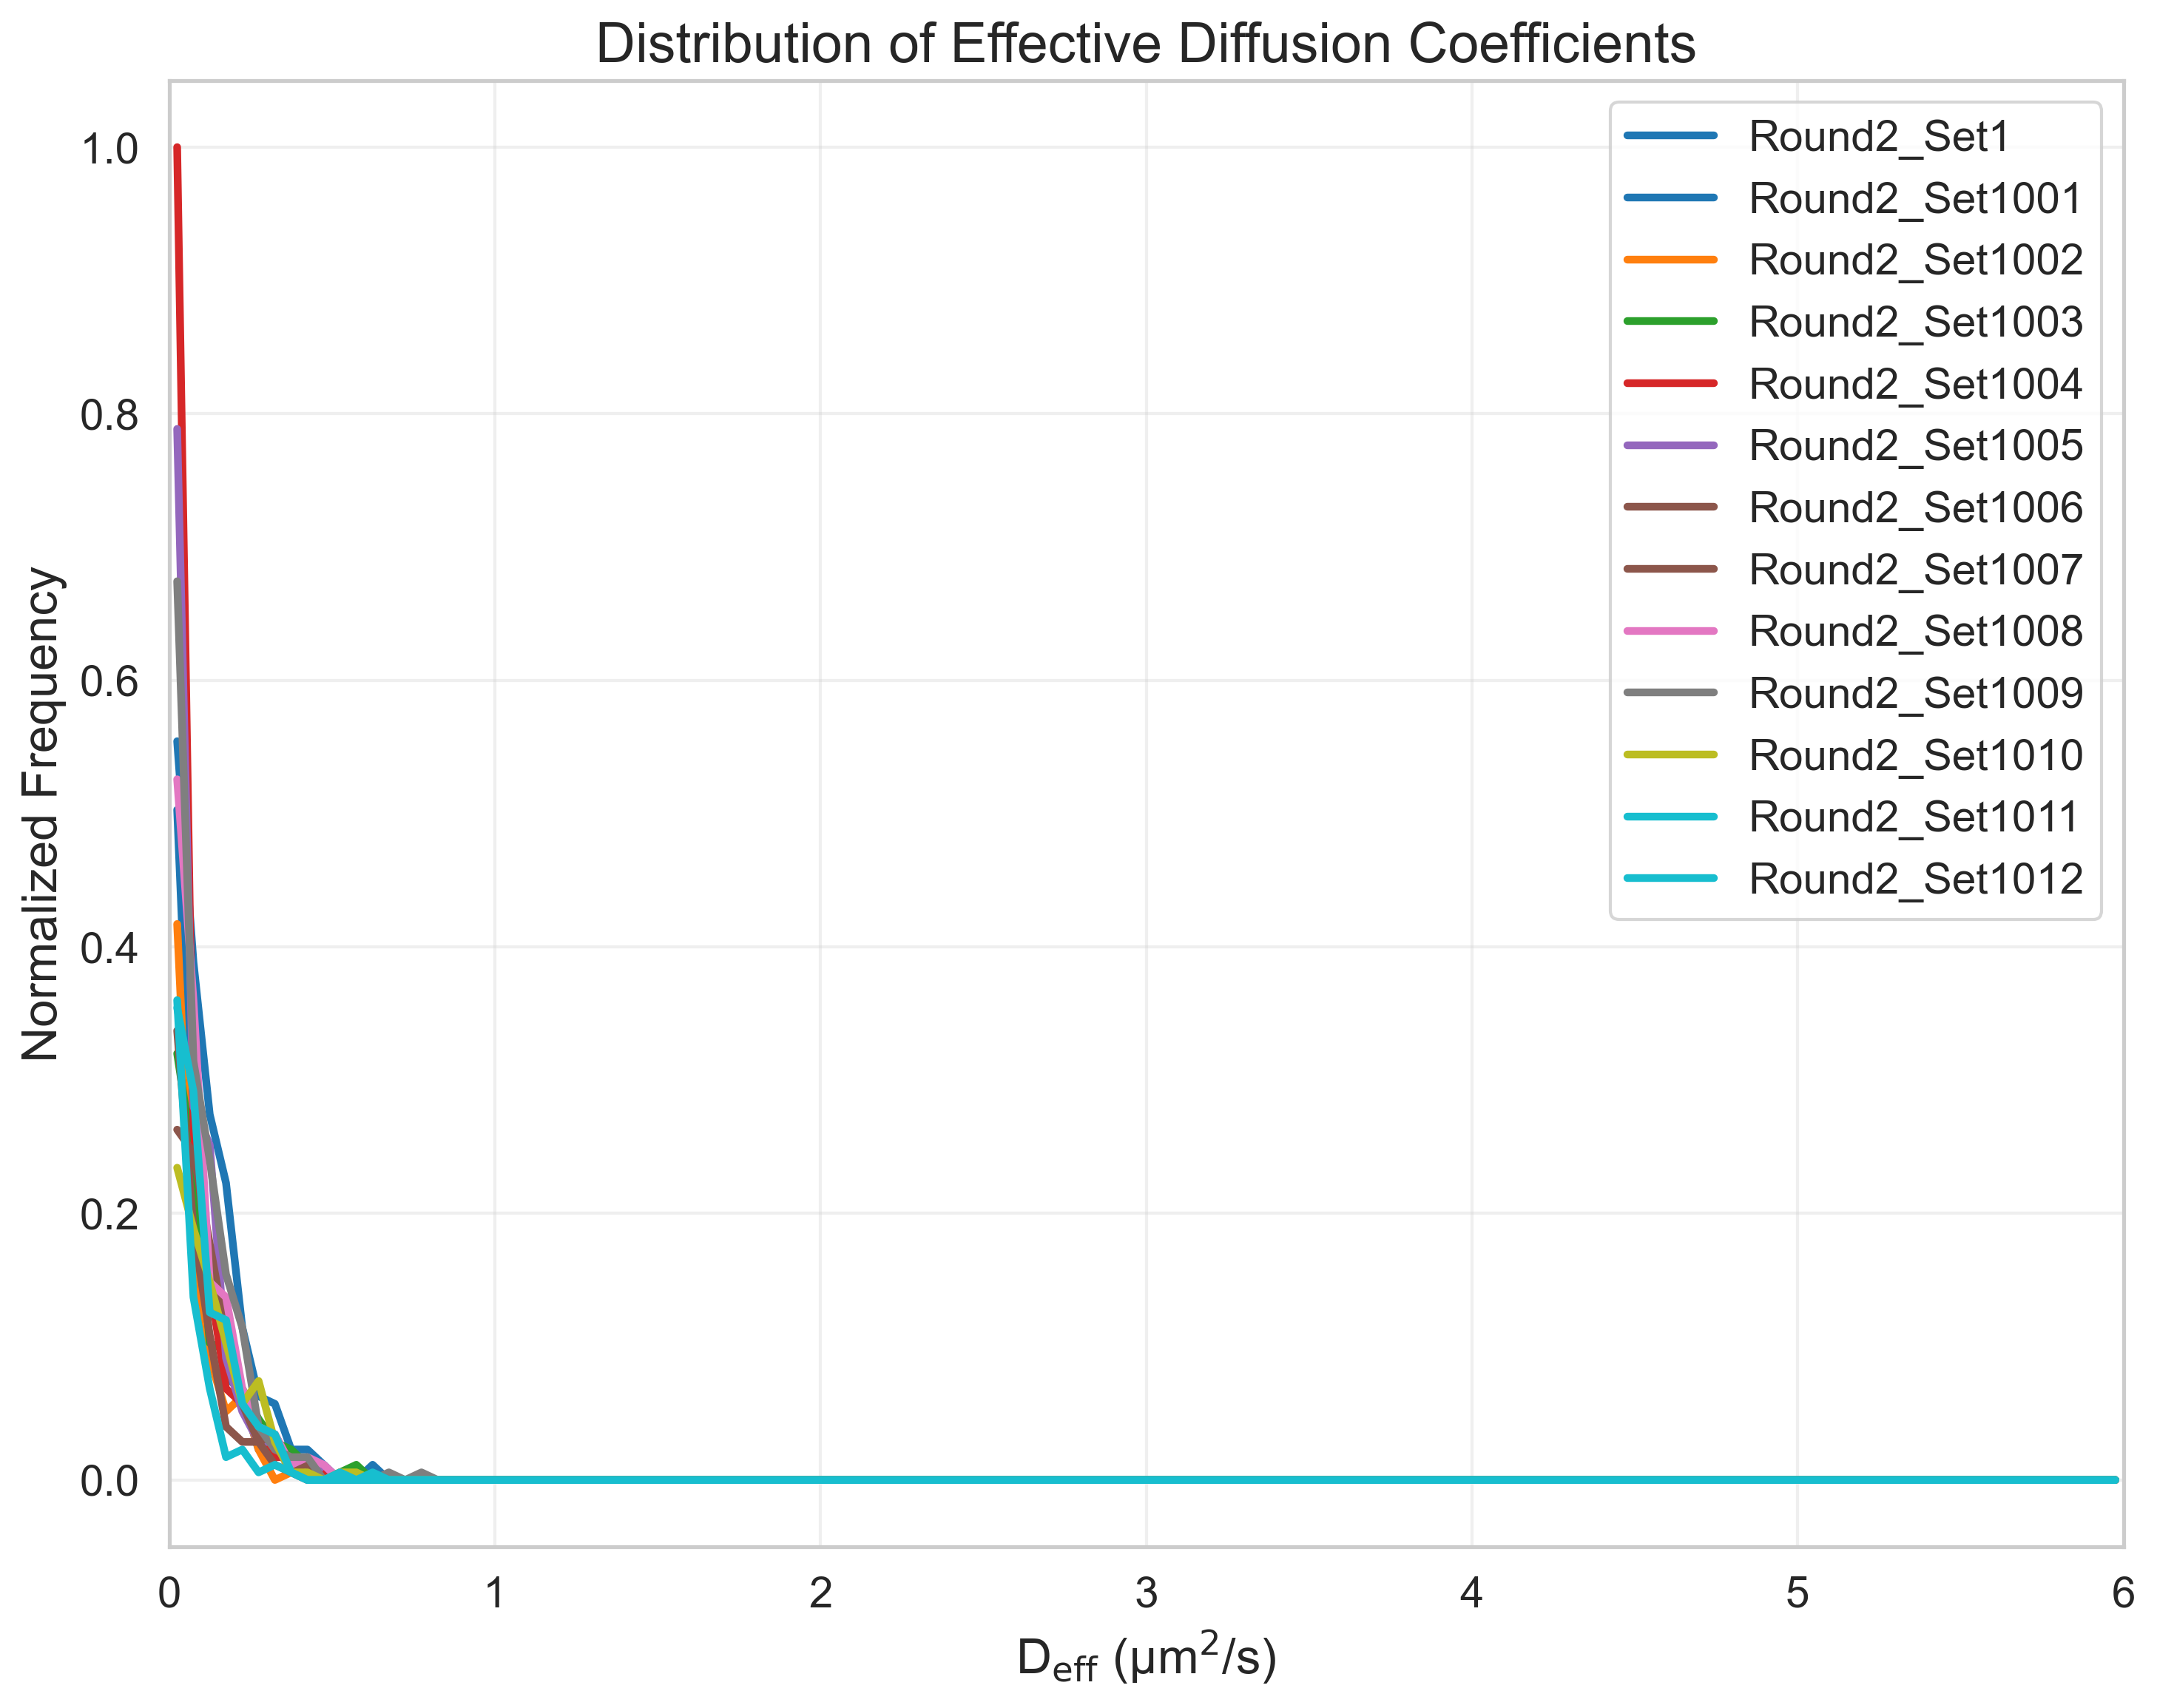

The table this chart was drawn from, first rows:
FileName, DiffusionCoefficient, NormalizedFrequency
tracked_Traj_Round2_Set1.nd2_crop, 0.025, 0.5543
tracked_Traj_Round2_Set1.nd2_crop, 0.075, 0.3886
tracked_Traj_Round2_Set1.nd2_crop, 0.125, 0.2743
tracked_Traj_Round2_Set1.nd2_crop, 0.175, 0.2229
tracked_Traj_Round2_Set1.nd2_crop, 0.225, 0.1143
tracked_Traj_Round2_Set1.nd2_crop, 0.275, 0.06286
tracked_Traj_Round2_Set1.nd2_crop, 0.325, 0.05714
tracked_Traj_Round2_Set1.nd2_crop, 0.375, 0.02286
tracked_Traj_Round2_Set1.nd2_crop, 0.425, 0.02286
tracked_Traj_Round2_Set1.nd2_crop, 0.475, 0.01143
tracked_Traj_Round2_Set1.nd2_crop, 0.525, 0.0
tracked_Traj_Round2_Set1.nd2_crop, 0.575, 0.0
tracked_Traj_Round2_Set1.nd2_crop, 0.625, 0.01143
tracked_Traj_Round2_Set1.nd2_crop, 0.675, 0.0
tracked_Traj_Round2_Set1.nd2_crop, 0.725, 0.0
tracked_Traj_Round2_Set1.nd2_crop, 0.775, 0.0
tracked_Traj_Round2_Set1.nd2_crop, 0.825, 0.0
tracked_Traj_Round2_Set1.nd2_crop, 0.875, 0.0
tracked_Traj_Round2_Set1.nd2_crop, 0.925, 0.0
tracked_Traj_Round2_Set1.nd2_crop, 0.975, 0.0
tracked_Traj_Round2_Set1.nd2_crop, 1.025, 0.0
tracked_Traj_Round2_Set1.nd2_crop, 1.075, 0.0
tracked_Traj_Round2_Set1.nd2_crop, 1.125, 0.0
tracked_Traj_Round2_Set1.nd2_crop, 1.175, 0.0
tracked_Traj_Round2_Set1.nd2_crop, 1.225, 0.0
tracked_Traj_Round2_Set1.nd2_crop, 1.275, 0.0
tracked_Traj_Round2_Set1.nd2_crop, 1.325, 0.0
tracked_Traj_Round2_Set1.nd2_crop, 1.375, 0.0
tracked_Traj_Round2_Set1.nd2_crop, 1.425, 0.0
tracked_Traj_Round2_Set1.nd2_crop, 1.475, 0.0
tracked_Traj_Round2_Set1.nd2_crop, 1.525, 0.0
tracked_Traj_Round2_Set1.nd2_crop, 1.575, 0.0
tracked_Traj_Round2_Set1.nd2_crop, 1.625, 0.0
tracked_Traj_Round2_Set1.nd2_crop, 1.675, 0.0
tracked_Traj_Round2_Set1.nd2_crop, 1.725, 0.0
tracked_Traj_Round2_Set1.nd2_crop, 1.775, 0.0
tracked_Traj_Round2_Set1.nd2_crop, 1.825, 0.0
tracked_Traj_Round2_Set1.nd2_crop, 1.875, 0.0
tracked_Traj_Round2_Set1.nd2_crop, 1.925, 0.0
tracked_Traj_Round2_Set1.nd2_crop, 1.975, 0.0
tracked_Traj_Round2_Set1.nd2_crop, 2.025, 0.0
tracked_Traj_Round2_Set1.nd2_crop, 2.075, 0.0
tracked_Traj_Round2_Set1.nd2_crop, 2.125, 0.0
tracked_Traj_Round2_Set1.nd2_crop, 2.175, 0.0
tracked_Traj_Round2_Set1.nd2_crop, 2.225, 0.0
tracked_Traj_Round2_Set1.nd2_crop, 2.275, 0.0
tracked_Traj_Round2_Set1.nd2_crop, 2.325, 0.0
tracked_Traj_Round2_Set1.nd2_crop, 2.375, 0.0
tracked_Traj_Round2_Set1.nd2_crop, 2.425, 0.0
tracked_Traj_Round2_Set1.nd2_crop, 2.475, 0.0
tracked_Traj_Round2_Set1.nd2_crop, 2.525, 0.0
tracked_Traj_Round2_Set1.nd2_crop, 2.575, 0.0
tracked_Traj_Round2_Set1.nd2_crop, 2.625, 0.0
tracked_Traj_Round2_Set1.nd2_crop, 2.675, 0.0
tracked_Traj_Round2_Set1.nd2_crop, 2.725, 0.0
tracked_Traj_Round2_Set1.nd2_crop, 2.775, 0.0
tracked_Traj_Round2_Set1.nd2_crop, 2.825, 0.0
tracked_Traj_Round2_Set1.nd2_crop, 2.875, 0.0
tracked_Traj_Round2_Set1.nd2_crop, 2.925, 0.0
tracked_Traj_Round2_Set1.nd2_crop, 2.975, 0.0
... 1,500 more rows
